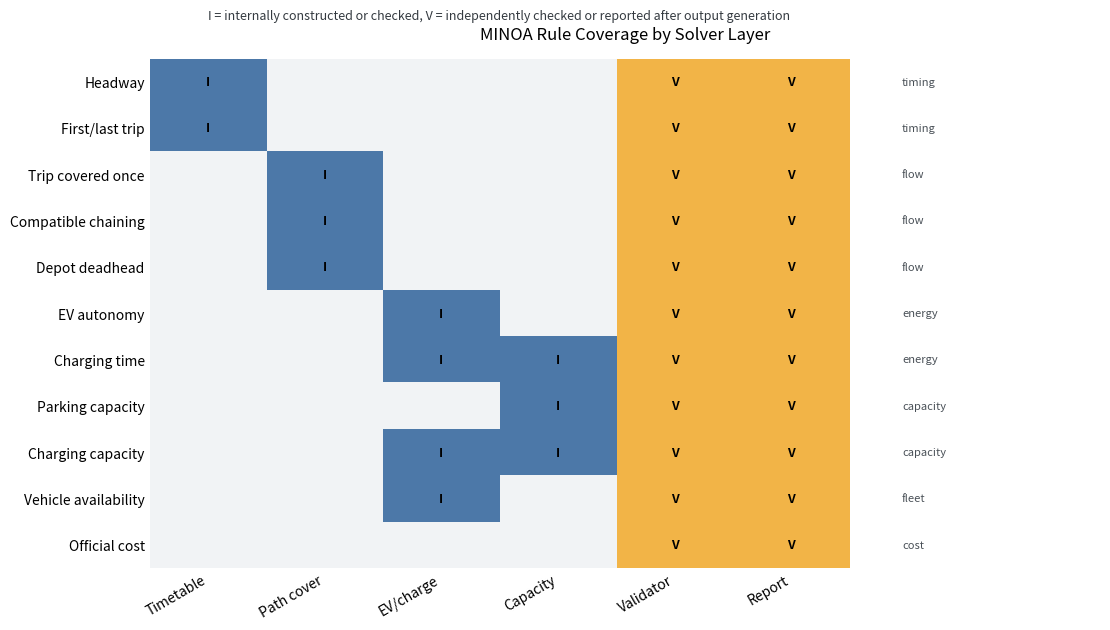
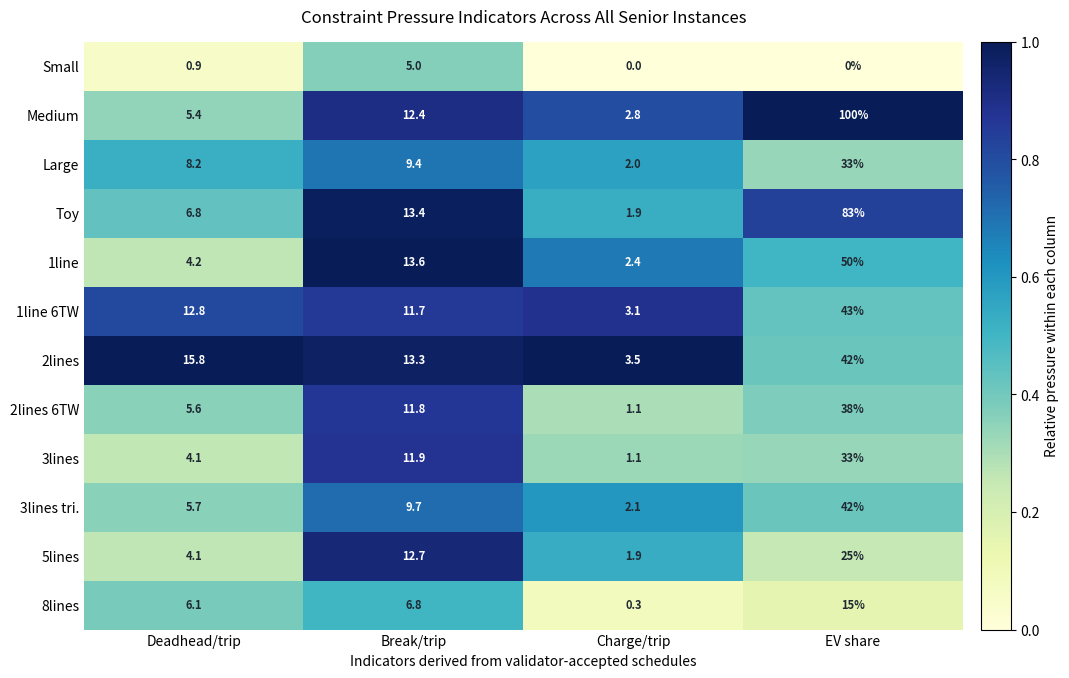
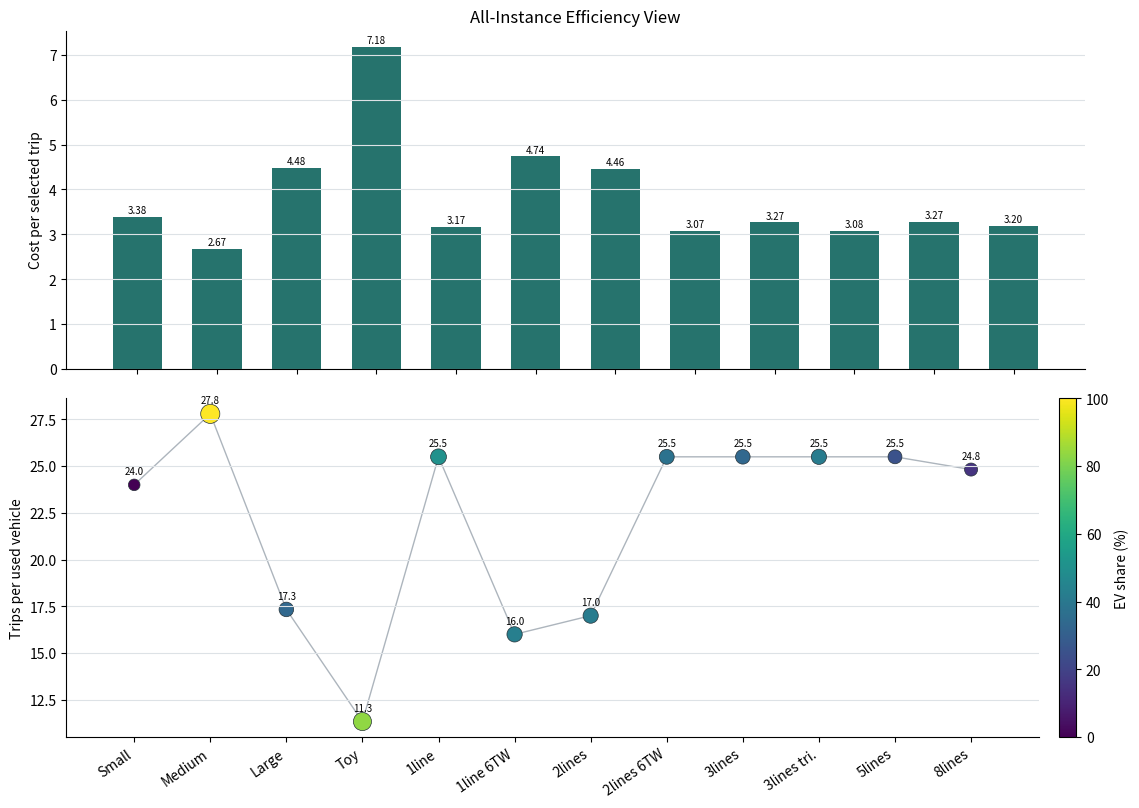
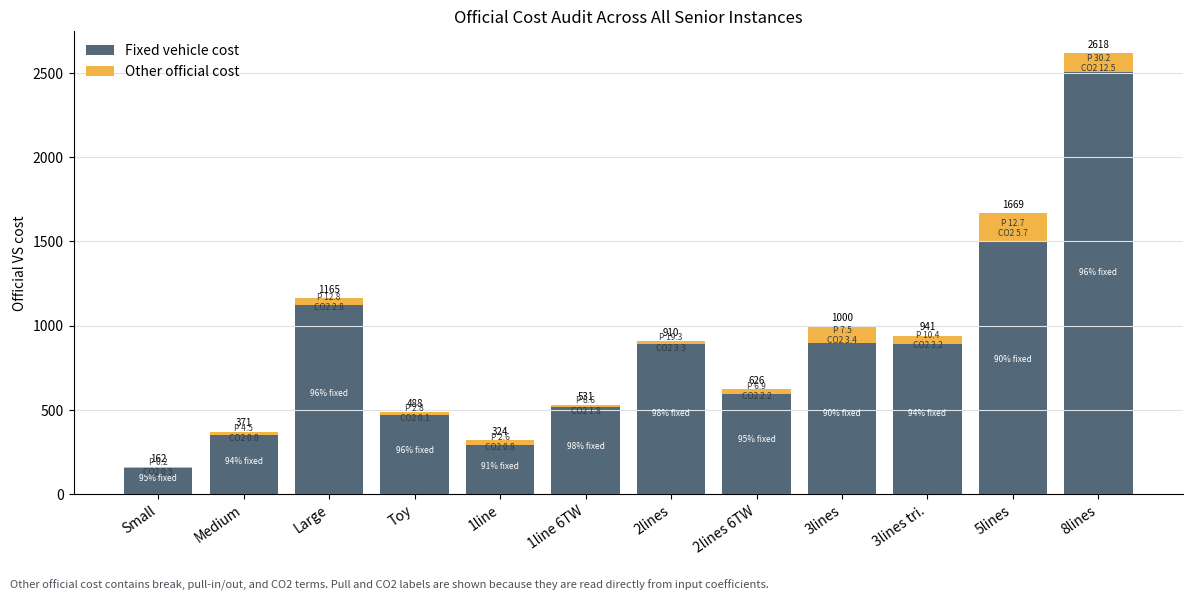

These charts were generated, in order, by the following Python code:
#!/usr/bin/env python3
"""Create thesis figures that explain MINOA constraints and all-instance results."""

from __future__ import annotations

from pathlib import Path


ROWS = [
    # instance, cost, trips, vehicles, ev_share, deadhead_min, break_min, charge_min,
    # fixed_cost, break_cost, pull_cost, co2_cost
    ("Small", 162.44, 48, 2, 0.0, 42.0, 240.0, 0.0, 154.0, 7.66, 0.25, 0.53),
    ("Medium", 371.35, 139, 5, 100.0, 752.0, 1717.0, 391.0, 350.0, 16.84, 4.51, 0.0),
    ("Large", 1165.24, 260, 15, 33.33, 2139.0, 2448.0, 518.0, 1120.0, 29.65, 12.83, 2.75),
    ("Toy", 488.44, 68, 6, 83.33, 463.0, 913.0, 126.0, 470.0, 15.54, 2.78, 0.12),
    ("1line", 323.63, 102, 4, 50.0, 426.0, 1389.0, 245.0, 294.0, 26.22, 2.56, 0.85),
    ("1line 6TW", 530.77, 112, 7, 42.86, 1432.0, 1315.0, 349.0, 518.0, 2.35, 8.59, 1.83),
    ("2lines", 910.15, 204, 12, 41.67, 3218.0, 2710.0, 717.0, 889.0, -1.42, 19.31, 3.27),
    ("2lines 6TW", 626.24, 204, 8, 37.50, 1150.0, 2400.0, 215.0, 595.0, 22.09, 6.90, 2.24),
    ("3lines", 999.99, 306, 12, 33.33, 1258.0, 3654.0, 351.0, 896.0, 93.0, 7.55, 3.44),
    ("3lines tri.", 941.41, 306, 12, 41.67, 1734.0, 2967.0, 651.0, 889.0, 38.80, 10.40, 3.20),
    ("5lines", 1669.01, 510, 20, 25.0, 2110.0, 6485.0, 956.0, 1505.0, 145.67, 12.66, 5.68),
    ("8lines", 2617.76, 819, 33, 15.15, 5036.0, 5552.0, 257.0, 2506.0, 69.04, 30.22, 12.51),
]


RULES = [
    ("Headway", "timing"),
    ("First/last trip", "timing"),
    ("Trip covered once", "flow"),
    ("Compatible chaining", "flow"),
    ("Depot deadhead", "flow"),
    ("EV autonomy", "energy"),
    ("Charging time", "energy"),
    ("Parking capacity", "capacity"),
    ("Charging capacity", "capacity"),
    ("Vehicle availability", "fleet"),
    ("Official cost", "cost"),
]

LAYERS = ["Timetable", "Path cover", "EV/charge", "Capacity", "Validator", "Report"]

# 0 = not handled in this layer, 1 = constructed/checked internally, 2 = external check/report.
COVERAGE = [
    [1, 0, 0, 0, 2, 2],
    [1, 0, 0, 0, 2, 2],
    [0, 1, 0, 0, 2, 2],
    [0, 1, 0, 0, 2, 2],
    [0, 1, 0, 0, 2, 2],
    [0, 0, 1, 0, 2, 2],
    [0, 0, 1, 1, 2, 2],
    [0, 0, 0, 1, 2, 2],
    [0, 0, 1, 1, 2, 2],
    [0, 0, 1, 0, 2, 2],
    [0, 0, 0, 0, 2, 2],
]


def main() -> None:
    out_dir = Path("FAU_Thesis_temp/figures")
    out_dir.mkdir(parents=True, exist_ok=True)
    make_constraint_matrix(out_dir / "fig24_constraint_coverage_matrix.png")
    make_resource_pressure(out_dir / "fig25_all_instance_resource_pressure.png")
    make_efficiency_panel(out_dir / "fig26_all_instance_efficiency_panel.png")
    make_cost_audit_panel(out_dir / "fig27_all_instance_cost_audit.png")


def make_constraint_matrix(path: Path) -> None:
    import matplotlib.pyplot as plt
    import numpy as np
    from matplotlib.colors import ListedColormap

    matrix = np.array(COVERAGE)
    fig, ax = plt.subplots(figsize=(11.2, 6.4), dpi=180)
    cmap = ListedColormap(["#f1f3f5", "#4c78a8", "#f2b447"])
    ax.imshow(matrix, cmap=cmap, vmin=0, vmax=2, aspect="auto")

    ax.set_title("MINOA Rule Coverage by Solver Layer", pad=14)
    ax.set_xticks(range(len(LAYERS)), LAYERS, rotation=30, ha="right")
    ax.set_yticks(range(len(RULES)), [name for name, _ in RULES])

    for r in range(matrix.shape[0]):
        for c in range(matrix.shape[1]):
            label = "" if matrix[r, c] == 0 else ("I" if matrix[r, c] == 1 else "V")
            ax.text(c, r, label, ha="center", va="center", fontsize=9, weight="bold")

    for idx, (_, group) in enumerate(RULES):
        ax.text(len(LAYERS) - 0.05, idx, group, va="center", ha="left", fontsize=8, color="#495057")

    ax.text(
        0.0,
        -1.35,
        "I = internally constructed or checked, V = independently checked or reported after output generation",
        fontsize=9,
        color="#343a40",
    )
    ax.set_xlim(-0.5, len(LAYERS) + 1.65)
    ax.spines[:].set_visible(False)
    ax.tick_params(axis="both", length=0)
    fig.tight_layout()
    fig.savefig(path)
    plt.close(fig)


def make_resource_pressure(path: Path) -> None:
    import matplotlib.pyplot as plt
    import numpy as np

    labels = [row[0] for row in ROWS]
    values = np.array(
        [
            [row[5] / row[2], row[6] / row[2], row[7] / max(row[2], 1), row[4] / 100.0]
            for row in ROWS
        ]
    )
    col_labels = ["Deadhead/trip", "Break/trip", "Charge/trip", "EV share"]
    norm = values.copy()
    for c in range(3):
        norm[:, c] = norm[:, c] / max(norm[:, c].max(), 1e-9)

    fig, ax = plt.subplots(figsize=(10.8, 6.9), dpi=180)
    image = ax.imshow(norm, cmap="YlGnBu", aspect="auto", vmin=0, vmax=1)
    ax.set_title("Constraint Pressure Indicators Across All Senior Instances", pad=14)
    ax.set_xticks(range(len(col_labels)), col_labels)
    ax.set_yticks(range(len(labels)), labels)

    for r, row in enumerate(values):
        for c, value in enumerate(row):
            text = f"{value:.1f}" if c < 3 else f"{value * 100:.0f}%"
            color = "white" if norm[r, c] > 0.62 else "#1f2933"
            ax.text(c, r, text, ha="center", va="center", fontsize=8, color=color, weight="bold")

    ax.set_xlabel("Indicators derived from validator-accepted schedules")
    cbar = fig.colorbar(image, ax=ax, fraction=0.035, pad=0.02)
    cbar.set_label("Relative pressure within each column")
    ax.spines[:].set_visible(False)
    ax.tick_params(axis="both", length=0)
    fig.tight_layout()
    fig.savefig(path)
    plt.close(fig)


def make_efficiency_panel(path: Path) -> None:
    import matplotlib.pyplot as plt
    import numpy as np

    labels = [row[0] for row in ROWS]
    costs_per_trip = [row[1] / row[2] for row in ROWS]
    trips_per_vehicle = [row[2] / row[3] for row in ROWS]
    ev_share = [row[4] for row in ROWS]
    x = np.arange(len(labels))

    fig, (ax1, ax2) = plt.subplots(2, 1, figsize=(11.5, 8.2), dpi=180, sharex=True)
    bars = ax1.bar(x, costs_per_trip, color="#26736d", width=0.62)
    ax1.set_title("All-Instance Efficiency View")
    ax1.set_ylabel("Cost per selected trip")
    ax1.grid(axis="y", color="#dde2e6", linewidth=0.8)
    ax1.spines[["top", "right"]].set_visible(False)
    for bar, value in zip(bars, costs_per_trip):
        ax1.text(bar.get_x() + bar.get_width() / 2, value + 0.08, f"{value:.2f}", ha="center", fontsize=7)

    scatter = ax2.scatter(
        x,
        trips_per_vehicle,
        s=[70 + share * 1.2 for share in ev_share],
        c=ev_share,
        cmap="viridis",
        edgecolor="#263238",
        linewidth=0.5,
    )
    ax2.plot(x, trips_per_vehicle, color="#adb5bd", linewidth=1.0, zorder=0)
    ax2.set_ylabel("Trips per used vehicle")
    ax2.set_xticks(x, labels, rotation=35, ha="right")
    ax2.grid(axis="y", color="#dde2e6", linewidth=0.8)
    ax2.spines[["top", "right"]].set_visible(False)
    for idx, value in enumerate(trips_per_vehicle):
        ax2.text(idx, value + 0.55, f"{value:.1f}", ha="center", fontsize=7)
    cbar = fig.colorbar(scatter, ax=ax2, fraction=0.025, pad=0.02)
    cbar.set_label("EV share (%)")

    fig.tight_layout()
    fig.savefig(path)
    plt.close(fig)


def make_cost_audit_panel(path: Path) -> None:
    import matplotlib.pyplot as plt
    import numpy as np

    labels = [row[0] for row in ROWS]
    total = np.array([row[1] for row in ROWS])
    fixed = np.array([row[8] for row in ROWS])
    pull = np.array([row[10] for row in ROWS])
    co2 = np.array([row[11] for row in ROWS])
    other = total - fixed
    fixed_share = fixed / total * 100.0
    x = np.arange(len(labels))

    fig, ax = plt.subplots(figsize=(12.0, 6.0), dpi=180)
    bars_fixed = ax.bar(x, fixed, color="#536878", label="Fixed vehicle cost")
    bars_other = ax.bar(x, other, bottom=fixed, color="#f2b447", label="Other official cost")

    ax.set_title("Official Cost Audit Across All Senior Instances")
    ax.set_ylabel("Official VS cost")
    ax.set_xticks(x, labels, rotation=35, ha="right")
    ax.grid(axis="y", color="#dde2e6", linewidth=0.8)
    ax.spines[["top", "right"]].set_visible(False)
    ax.legend(frameon=False, loc="upper left")

    for idx, value in enumerate(total):
        ax.text(idx, value + max(total) * 0.012, f"{value:.0f}", ha="center", fontsize=7)
        ax.text(idx, fixed[idx] * 0.52, f"{fixed_share[idx]:.0f}% fixed", ha="center", fontsize=6, color="white")
        ax.text(
            idx,
            fixed[idx] + max(other[idx], 0.0) * 0.45,
            f"P {pull[idx]:.1f}\nCO2 {co2[idx]:.1f}",
            ha="center",
            va="center",
            fontsize=6,
            color="#343a40",
        )

    fig.text(
        0.01,
        0.01,
        "Other official cost contains break, pull-in/out, and CO2 terms. Pull and CO2 labels are shown because they are read directly from input coefficients.",
        fontsize=8,
        color="#495057",
    )
    fig.tight_layout(rect=(0, 0.04, 1, 1))
    fig.savefig(path)
    plt.close(fig)


if __name__ == "__main__":
    main()
